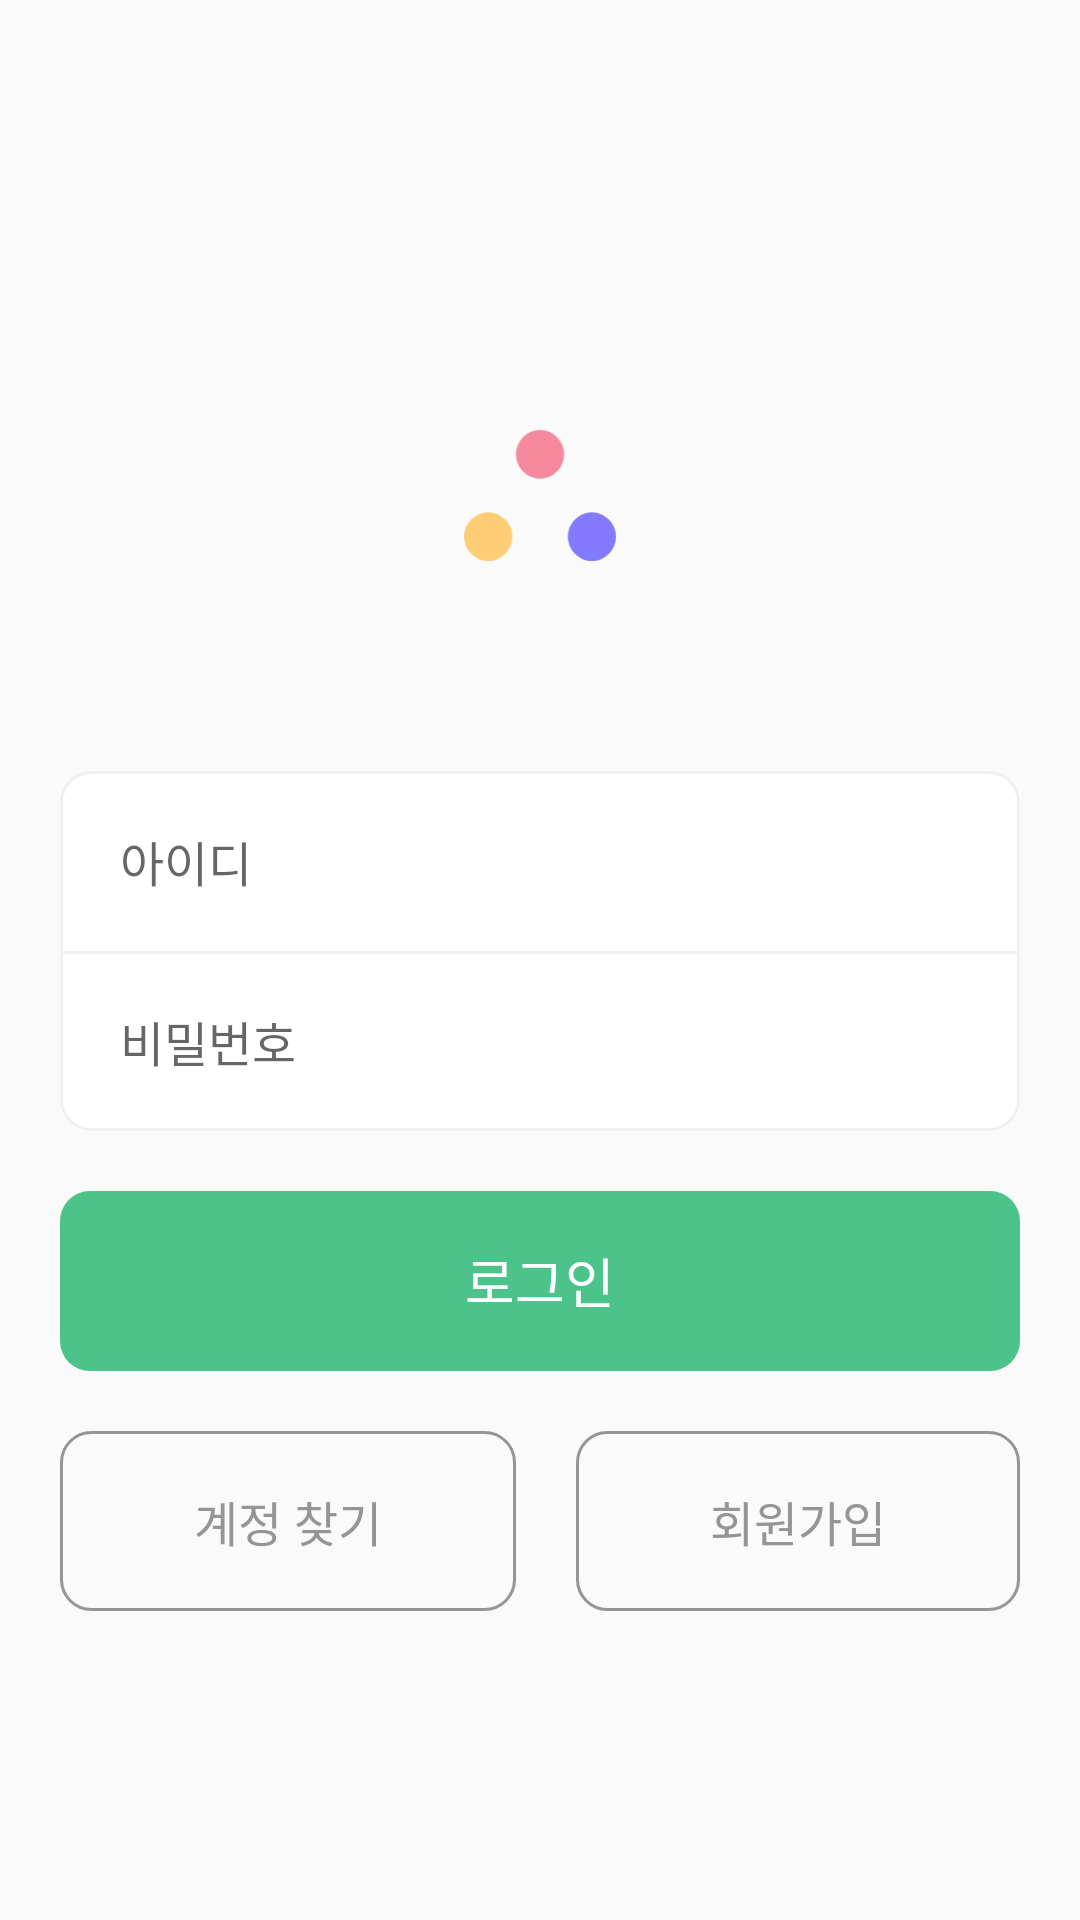

Android layout source for this screen:
<!-- AndroidManifest.xml: application theme Theme.AppCompat.Light.NoActionBar -->
<!-- res/layout/layout_login.xml -->
<?xml version="1.0" encoding="utf-8"?>
<layout
    xmlns:android="http://schemas.android.com/apk/res/android"
    xmlns:tools="http://schemas.android.com/tools">

    <data>
        <variable
            name="login"
            type="com.surehappiness.app.activity.LoginActivity" />
    </data>


    <androidx.constraintlayout.widget.ConstraintLayout
        android:layout_width="match_parent"
        android:layout_height="match_parent"
        xmlns:app="http://schemas.android.com/apk/res-auto"
        tools:context=".activity.LoginActivity">

        <LinearLayout
            android:layout_width="match_parent"
            android:layout_height="wrap_content"
            android:gravity="center"
            android:orientation="vertical"
            android:layout_marginLeft="20dp"
            android:layout_marginRight="20dp"
            app:layout_constraintTop_toTopOf="parent"
            app:layout_constraintBottom_toBottomOf="parent"
            app:layout_constraintLeft_toLeftOf="parent"
            app:layout_constraintRight_toRightOf="parent">

            <ImageView
                android:layout_width="51.3dp"
                android:layout_height="43.8dp"
                android:layout_marginTop="40dp"
                android:layout_marginBottom="70dp"
                android:src="@drawable/ic_logo" />

            <RelativeLayout
                android:layout_width="match_parent"
                android:layout_height="wrap_content"
                android:background="@drawable/radius_box">

                <EditText
                    android:id="@+id/user_id"
                    android:layout_width="match_parent"
                    android:layout_height="60dp"
                    android:layout_marginLeft="20dp"
                    android:layout_marginRight="20dp"
                    android:hint="아이디"
                    android:textSize="16sp"
                    android:background="@null"
                    android:inputType="textPersonName" />

                <View
                    android:layout_marginTop="60dp"
                    style="@style/DividerLight"/>

                <EditText
                    android:id="@+id/user_pw"
                    android:layout_below="@+id/user_id"
                    android:layout_width="match_parent"
                    android:layout_height="60dp"
                    android:layout_marginLeft="20dp"
                    android:layout_marginRight="20dp"
                    android:hint="비밀번호"
                    android:textSize="16sp"
                    android:background="@null"
                    android:inputType="textPassword" />
            </RelativeLayout>

            <FrameLayout
                android:id="@+id/loginBtn"
                android:layout_width="match_parent"
                android:layout_height="60dp"
                android:layout_marginTop="20dp"
                android:background="@drawable/radius_login_box">

                <TextView
                    android:layout_width="wrap_content"
                    android:layout_height="wrap_content"
                    android:layout_gravity="center"
                    android:text="로그인"
                    android:textSize="18sp"
                    android:textColor="#fff" />

            </FrameLayout>

            <LinearLayout
                android:layout_width="match_parent"
                android:layout_height="wrap_content"
                android:layout_marginTop="20dp">

                <FrameLayout
                    android:id="@+id/findBtn"
                    android:layout_weight="1"
                    android:layout_width="wrap_content"
                    android:layout_height="60dp"
                    android:layout_marginRight="10dp"
                    android:background="@drawable/radius_select_btn">

                    <TextView
                        android:layout_width="wrap_content"
                        android:layout_height="wrap_content"
                        android:layout_gravity="center"
                        android:text="계정 찾기"
                        android:textSize="16sp"
                        android:textColor="@color/colorTextGray"
                        />

                </FrameLayout>

                <FrameLayout
                    android:id="@+id/joinBtn"
                    android:layout_weight="1"
                    android:layout_width="wrap_content"
                    android:layout_height="60dp"
                    android:layout_marginLeft="10dp"
                    android:background="@drawable/radius_select_btn">

                    <TextView
                        android:layout_width="wrap_content"
                        android:layout_height="wrap_content"
                        android:layout_gravity="center"
                        android:text="회원가입"
                        android:textSize="16sp"
                        android:textColor="@color/colorTextGray" />

                </FrameLayout>

            </LinearLayout>

        </LinearLayout>
    </androidx.constraintlayout.widget.ConstraintLayout>
</layout>
<!-- resources referenced by this layout -->
<resources>
  <color name="colorTextGray">#959595</color>
  <!-- drawable ic_logo (drawable) -->
  <vector android:height="44dp" android:viewportHeight="43.815"
      android:viewportWidth="51.326" android:width="51dp" xmlns:android="http://schemas.android.com/apk/res/android">
      <path android:fillColor="#847afd" android:pathData="M43.189,27.541A8.137,8.137 0,1 1,35.052 35.678,8.137 8.137,0 0,1 43.189,27.541z"/>
      <path android:fillColor="#fdce73" android:pathData="M8.137,35.678m-8.137,0a8.137,8.137 0,1 1,16.274 0a8.137,8.137 0,1 1,-16.274 0"/>
      <path android:fillColor="#f5899e" android:pathData="M25.663,0A8.137,8.137 0,1 1,17.526 8.137,8.137 8.137,0 0,1 25.663,0z"/>
  </vector>
  <!-- drawable radius_box (drawable) -->
  <?xml version="1.0" encoding="utf-8"?>
  <shape xmlns:android="http://schemas.android.com/apk/res/android"
      android:shape="rectangle" >
      <solid android:color="#FFF" />
      <corners
          android:bottomLeftRadius="10dp"
          android:bottomRightRadius="10dp"
          android:topLeftRadius="10dp"
          android:topRightRadius="10dp" />
      <stroke
          android:width="1dp"
          android:color="@color/dividerGray" />
  </shape>
  <!-- drawable radius_login_box (drawable) -->
  <?xml version="1.0" encoding="utf-8"?>
  <shape xmlns:android="http://schemas.android.com/apk/res/android"
      android:shape="rectangle" >
      <solid android:color="@color/colorGreen" />
      <corners
          android:bottomLeftRadius="10dp"
          android:bottomRightRadius="10dp"
          android:topLeftRadius="10dp"
          android:topRightRadius="10dp" />
  </shape>
  <!-- drawable radius_select_btn (drawable) -->
  <?xml version="1.0" encoding="utf-8"?>
  <shape xmlns:android="http://schemas.android.com/apk/res/android"
      android:shape="rectangle" >
      <solid android:color="@color/backgroundLightGray" />
      <corners
          android:bottomLeftRadius="10dp"
          android:bottomRightRadius="10dp"
          android:topLeftRadius="10dp"
          android:topRightRadius="10dp" />
      <stroke
          android:width="1dp"
          android:color="@color/colorTextGray" />
  </shape>
  <style name="DividerLight" parent="">
          <item name="android:layout_width">match_parent</item>
          <item name="android:layout_height">1dp</item>
          <item name="android:background">@color/dividerGray</item>
      </style>
  <color name="dividerGray">#f0f0f0</color>
  <color name="colorGreen">#4bc38b</color>
  <color name="backgroundLightGray">#FAFAFA</color>
</resources>
